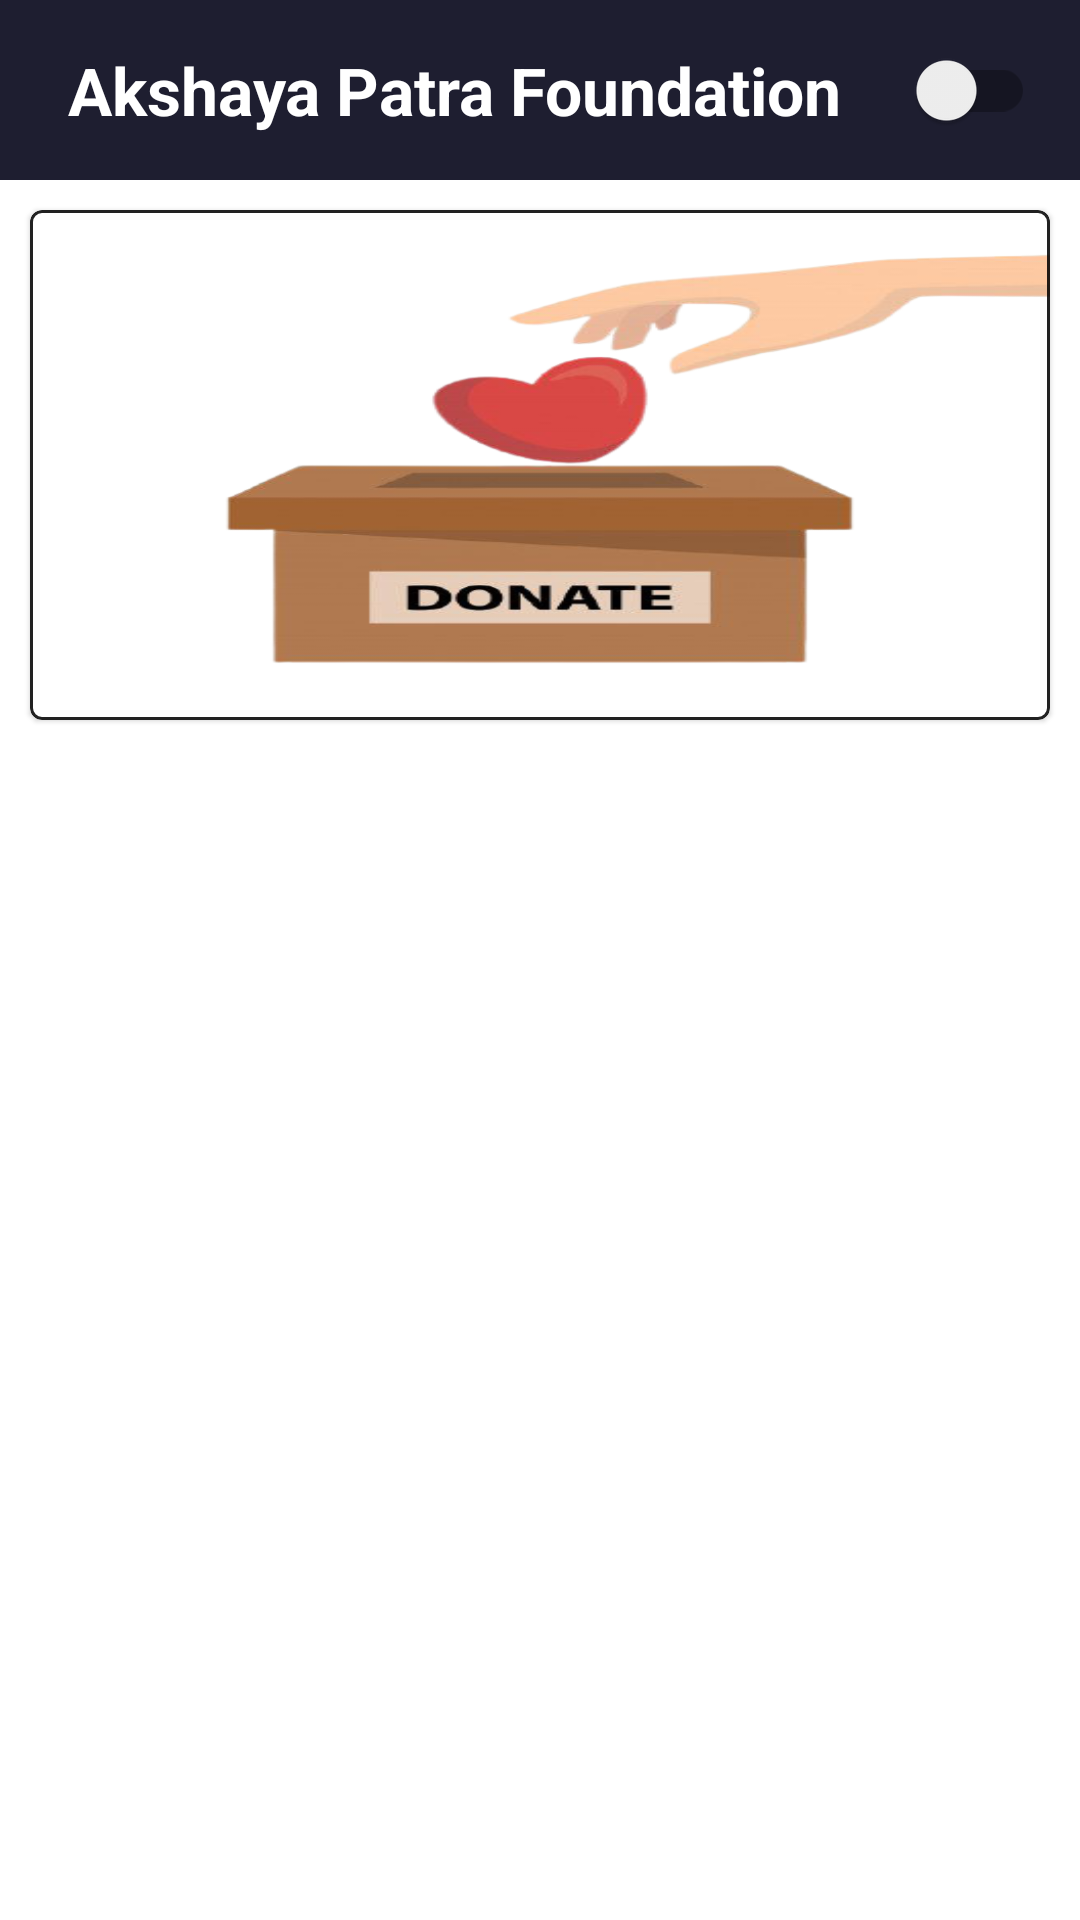

This screen was rendered from an Android layout file. Write that file and the resources it references.
<!-- AndroidManifest.xml: application theme Theme.Razorpay -->
<!-- res/layout/activity_home.xml -->
<?xml version="1.0" encoding="utf-8"?>
<androidx.constraintlayout.widget.ConstraintLayout xmlns:android="http://schemas.android.com/apk/res/android"
    xmlns:app="http://schemas.android.com/apk/res-auto"
    xmlns:tools="http://schemas.android.com/tools"
    android:layout_width="match_parent"
    android:layout_height="match_parent"
    tools:context=".HomeActivity">

    <androidx.appcompat.widget.Toolbar
        android:id="@+id/toolbar"
        android:layout_width="match_parent"
        android:layout_height="60dp"
        android:background="@color/color_primary_dark"
        app:layout_constraintBottom_toBottomOf="parent"
        app:layout_constraintEnd_toEndOf="parent"
        app:layout_constraintStart_toStartOf="parent"
        app:layout_constraintTop_toTopOf="parent"
        app:layout_constraintVertical_bias="0.0" >

        <androidx.constraintlayout.widget.ConstraintLayout
            android:layout_width="match_parent"
            android:layout_height="match_parent">

            <TextView
                android:id="@+id/appName"
                android:layout_width="wrap_content"
                android:layout_height="wrap_content"
                android:layout_marginEnd="10dp"
                android:text="Akshaya Patra Foundation"
                android:textColor="#fff"
                android:textSize="22sp"
                android:textStyle="bold"
                android:gravity="start"
                app:layout_constraintBottom_toBottomOf="parent"
                app:layout_constraintEnd_toStartOf="@+id/modeSwitch"
                app:layout_constraintStart_toStartOf="parent"
                app:layout_constraintTop_toTopOf="parent" />

            <androidx.appcompat.widget.SwitchCompat
                android:id="@+id/modeSwitch"
                android:layout_width="wrap_content"
                android:layout_height="wrap_content"
                android:layout_marginEnd="15dp"
                app:layout_constraintBottom_toBottomOf="parent"
                app:layout_constraintEnd_toEndOf="parent"
                app:layout_constraintTop_toTopOf="parent" />
        </androidx.constraintlayout.widget.ConstraintLayout>

    </androidx.appcompat.widget.Toolbar>

    <com.google.android.material.card.MaterialCardView
        android:id="@+id/card1"
        android:layout_width="match_parent"
        android:layout_height="wrap_content"
        android:layout_marginStart="10dp"
        android:layout_marginTop="10dp"
        android:layout_marginEnd="10dp"
        android:layout_marginBottom="10dp"
        app:layout_constraintBottom_toBottomOf="parent"
        app:layout_constraintEnd_toEndOf="parent"
        app:layout_constraintStart_toStartOf="parent"
        app:layout_constraintTop_toBottomOf="@+id/toolbar"
        app:layout_constraintVertical_bias="0.0"
        android:layout_columnWeight="1"
        app:strokeColor="?android:attr/textColorPrimary"
        app:strokeWidth="1dp">

        <ImageButton
            android:id="@+id/imageButton"
            android:layout_width="match_parent"
            android:layout_height="170dp"
            android:background="@drawable/donate" />

    </com.google.android.material.card.MaterialCardView>

</androidx.constraintlayout.widget.ConstraintLayout>
<!-- resources referenced by this layout -->
<resources>
  <color name="color_primary_dark">#1e1e30</color>
  <!-- drawable donate: png bitmap (drawable, 72173 bytes) -->
  <style name="Theme.Razorpay" parent="Theme.MaterialComponents.DayNight.NoActionBar">
          
          <item name="colorPrimary">#39bbff</item>
          <item name="colorPrimaryVariant">@color/color_primary_dark</item>
          <item name="colorOnPrimary">@color/white</item>
          
          <item name="colorSecondary">#39bbff</item>
          <item name="colorSecondaryVariant">@color/color_primary_dark</item>
          <item name="colorOnSecondary">@color/black</item>
          
          <item name="android:statusBarColor" tools:targetApi="l">?attr/colorPrimaryVariant</item>
          
      </style>
  <color name="white">#fff</color>
  <color name="black">#000000</color>
</resources>
